Dataset: BCCD_410_split (GitHub, kylewang1999/BCCD_Dataset). Classes: eosinophil, lymphocyte, monocyte, neutrophil, basophil.

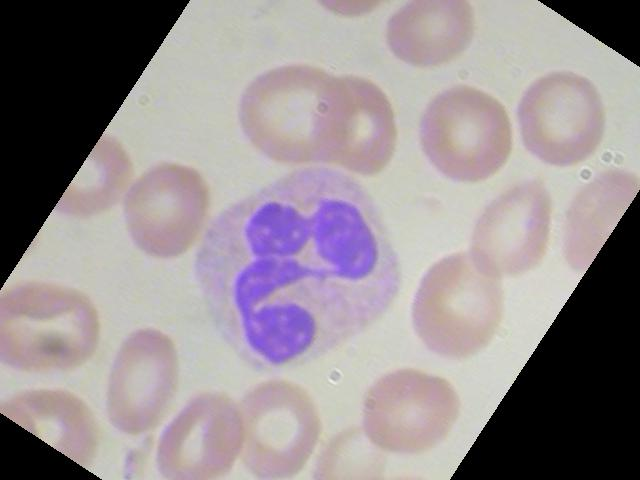
Label: neutrophil

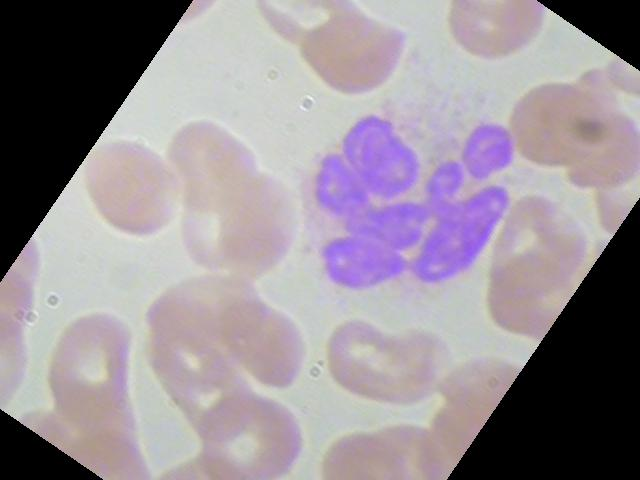
Label: eosinophil

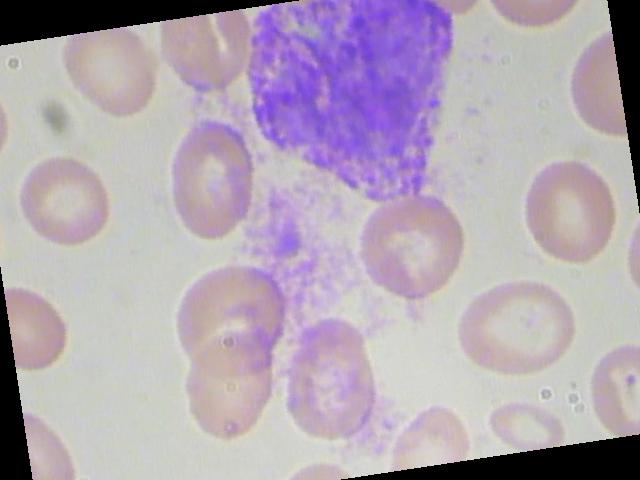
Label: basophil

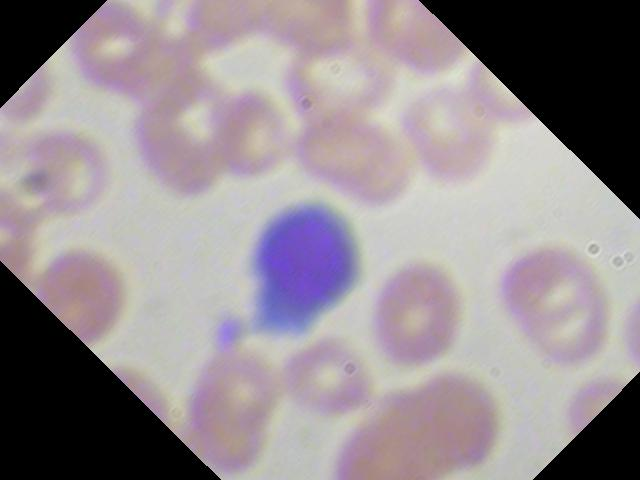
Label: lymphocyte

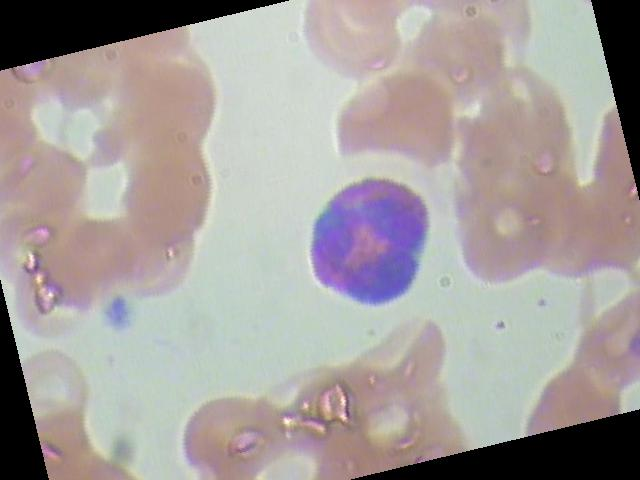
Label: eosinophil

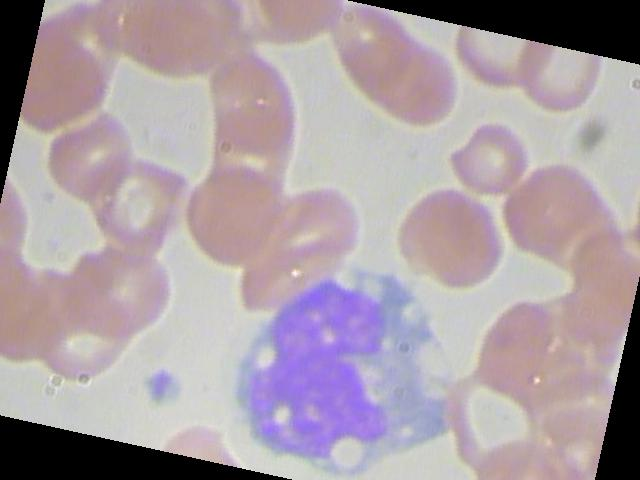
Label: monocyte
